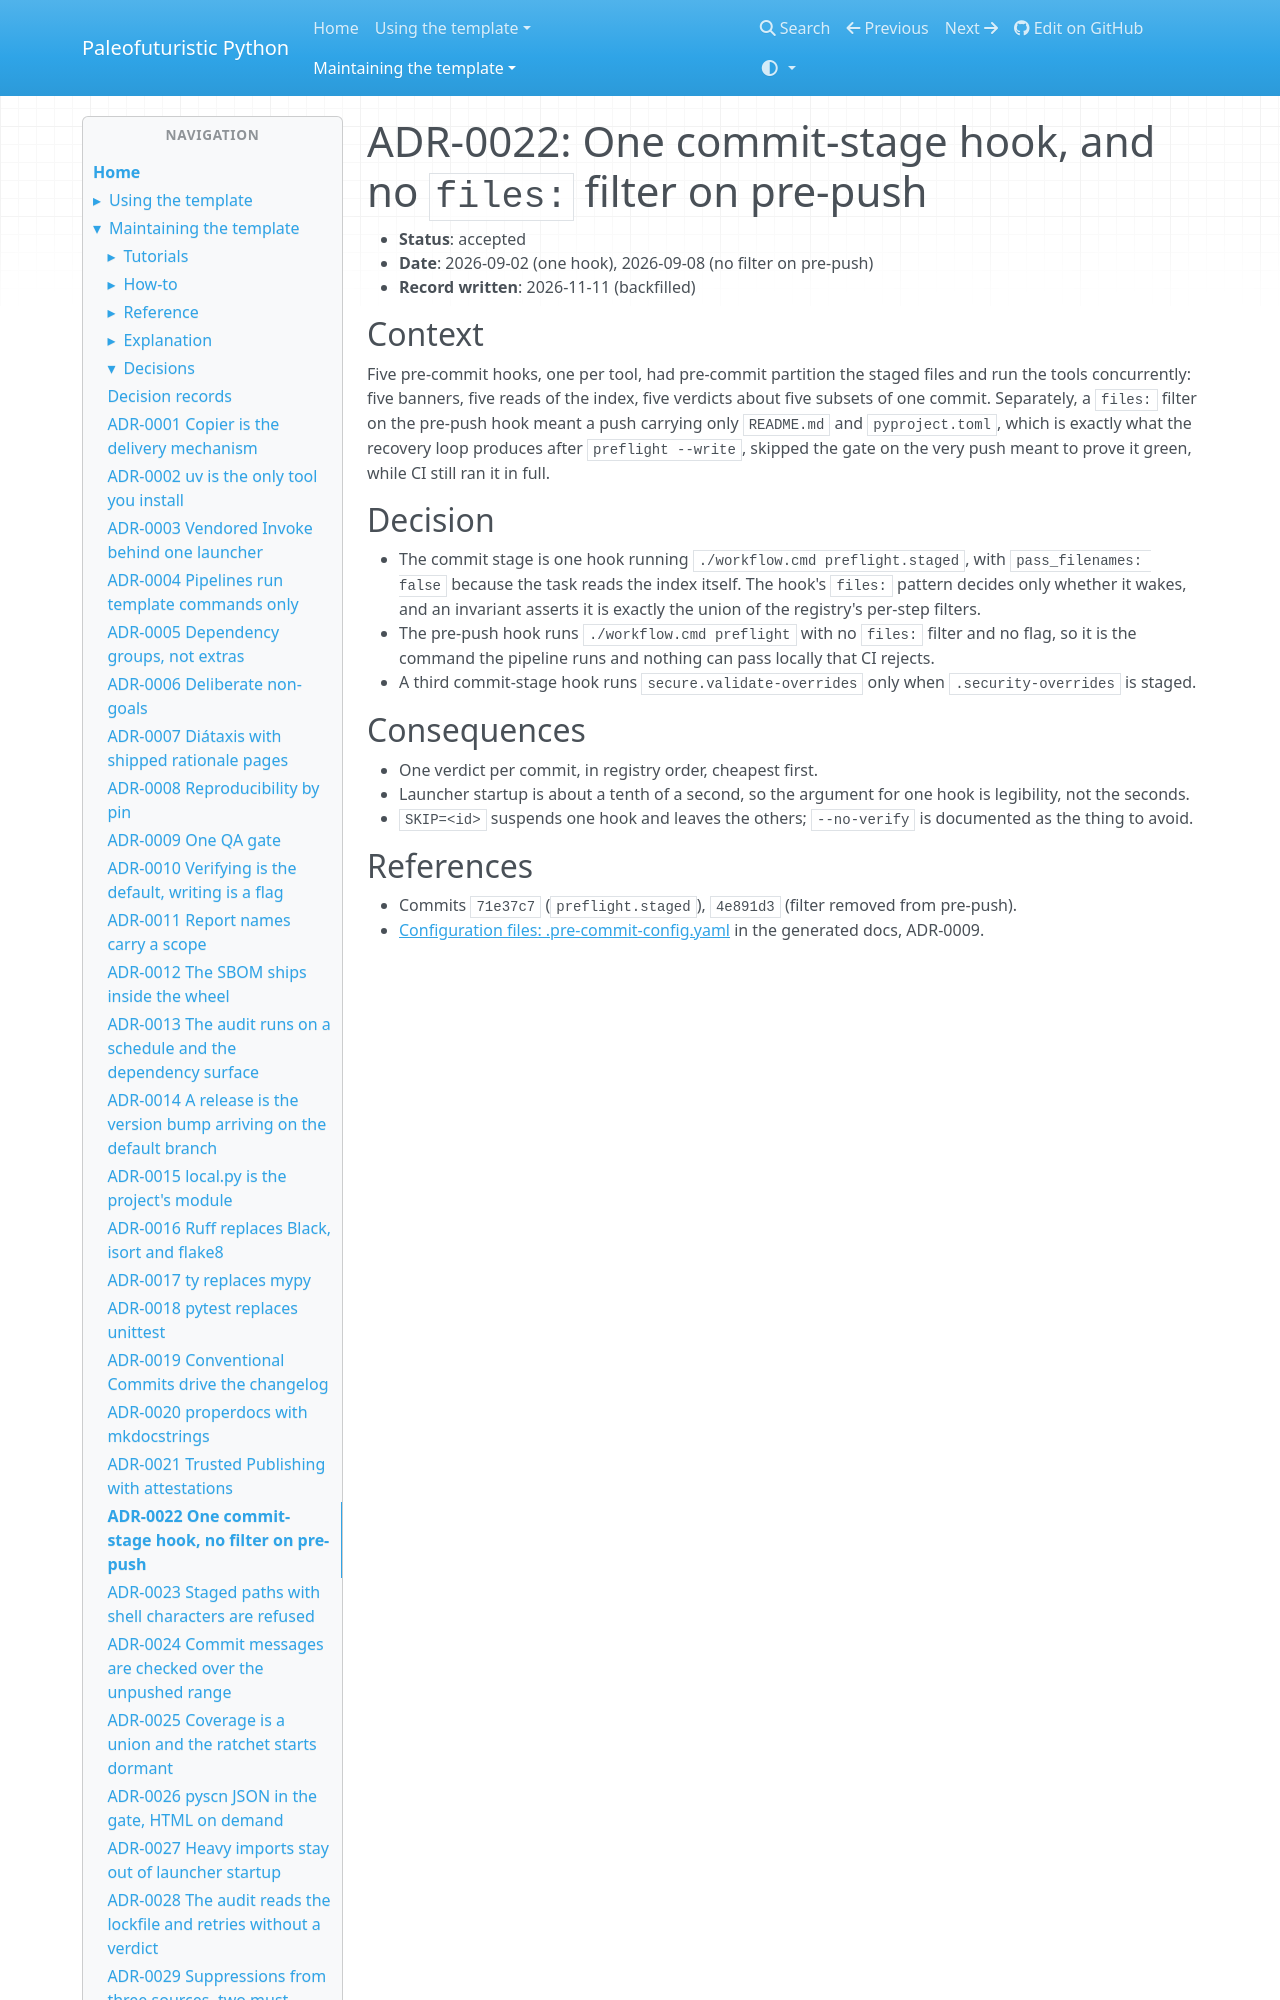

repository: costastf/paleofuturistic_python · page: maintaining/decisions/0022-one-commit-stage-hook-and-no-filter-on-pre-push.html · generator: mkdocs

# ADR-0022: One commit-stage hook, and no `files:` filter on pre-push

- **Status**: accepted
- **Date**: 2026-09-02 (one hook), 2026-09-08 (no filter on pre-push)
- **Record written**: 2026-11-11 (backfilled)

## Context

Five pre-commit hooks, one per tool, had pre-commit partition the staged files and run the
tools concurrently: five banners, five reads of the index, five verdicts about five subsets of
one commit. Separately, a `files:` filter on the pre-push hook meant a push carrying only
`README.md` and `pyproject.toml`, which is exactly what the recovery loop produces after
`preflight --write`, skipped the gate on the very push meant to prove it green, while CI still
ran it in full.
